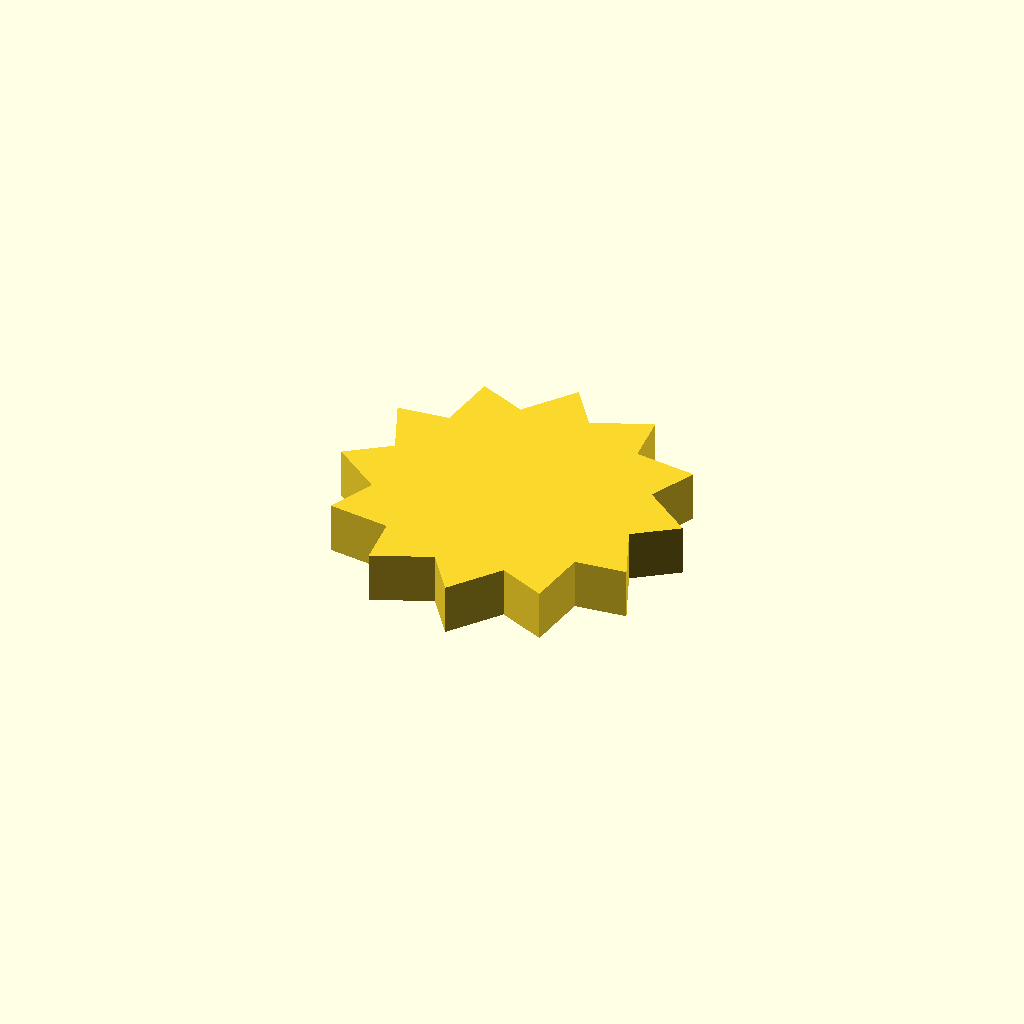
Cell 1 — every parameter at its default value.
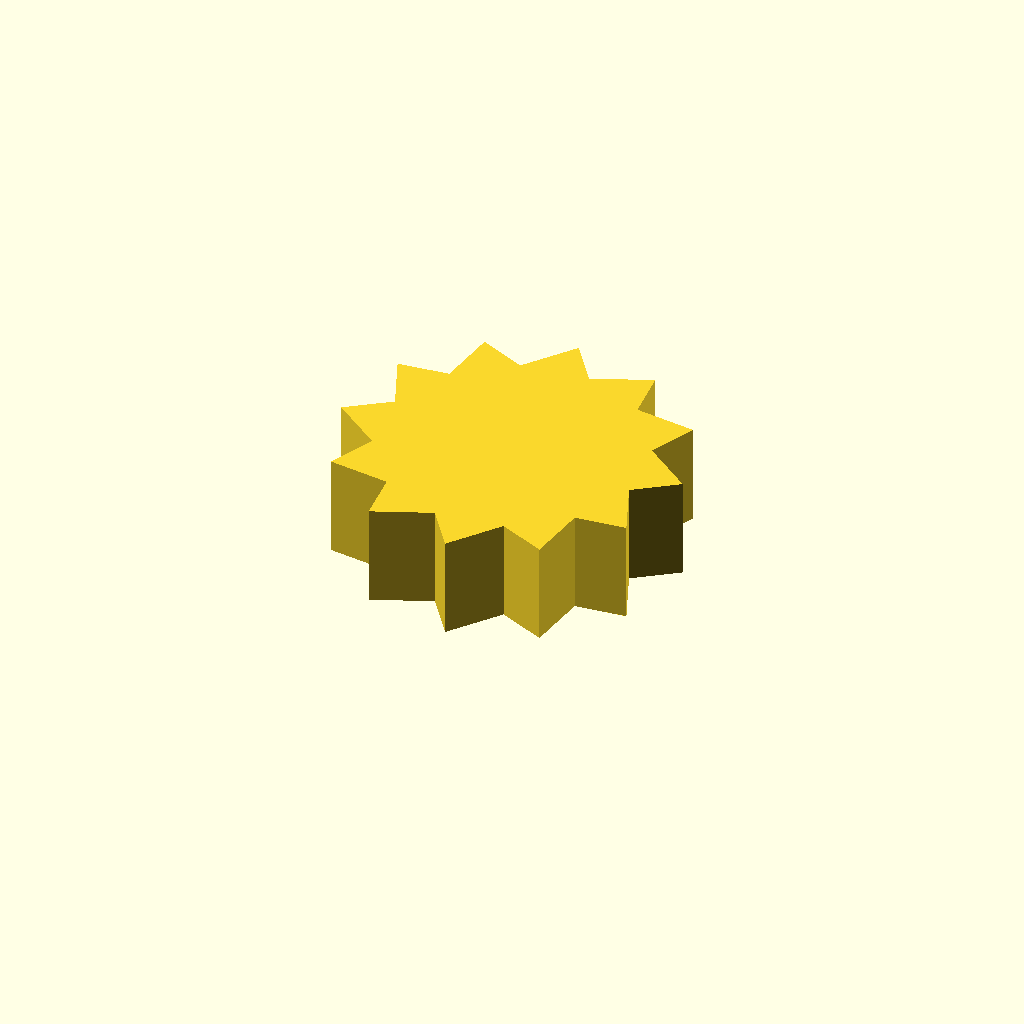
Cell 2 — profile_height set to 20, the other parameters unchanged.
All cells are drawn from one camera (rotation 55°, 0°, 25°, orthographic, colour scheme Cornfield), so only the parameter changes between them.
Source of the model, optional_data/data/sketch1/sprockets/part_0040.scad:
$fn = 32;

// ----------------------------------------------------------------------
// Chain sprocket: 12 teeth, 26 mm root radius
// ----------------------------------------------------------------------

// --- parameters (mm) ---
profile_height = 10;      // extrusion height
profile_points = 24;      // points of the closed outline

profile = [[59.654, 30.135], [67.866, 36.068], [58.107, 43.504], [62.252, 52.748], [50.083, 54.309], [49.051, 64.387], [37.731, 59.654], [31.798, 67.866], [24.362, 58.107], [15.118, 62.252], [13.557, 50.083], [3.479, 49.051], [8.212, 37.731], [0, 31.798], [9.759, 24.362], [5.614, 15.118], [17.783, 13.557], [18.815, 3.479], [30.135, 8.212], [36.068, 0], [43.504, 9.759], [52.748, 5.614], [54.309, 17.783], [64.387, 18.815]];  // single closed polygon, 24 points, counter clockwise

// --- the one profile operation ---
linear_extrude(height = profile_height) polygon(points = profile);
Parameter table extracted from the source (name, type, default, range or options):
profile_height: number, default 10
profile_points: number, default 24
